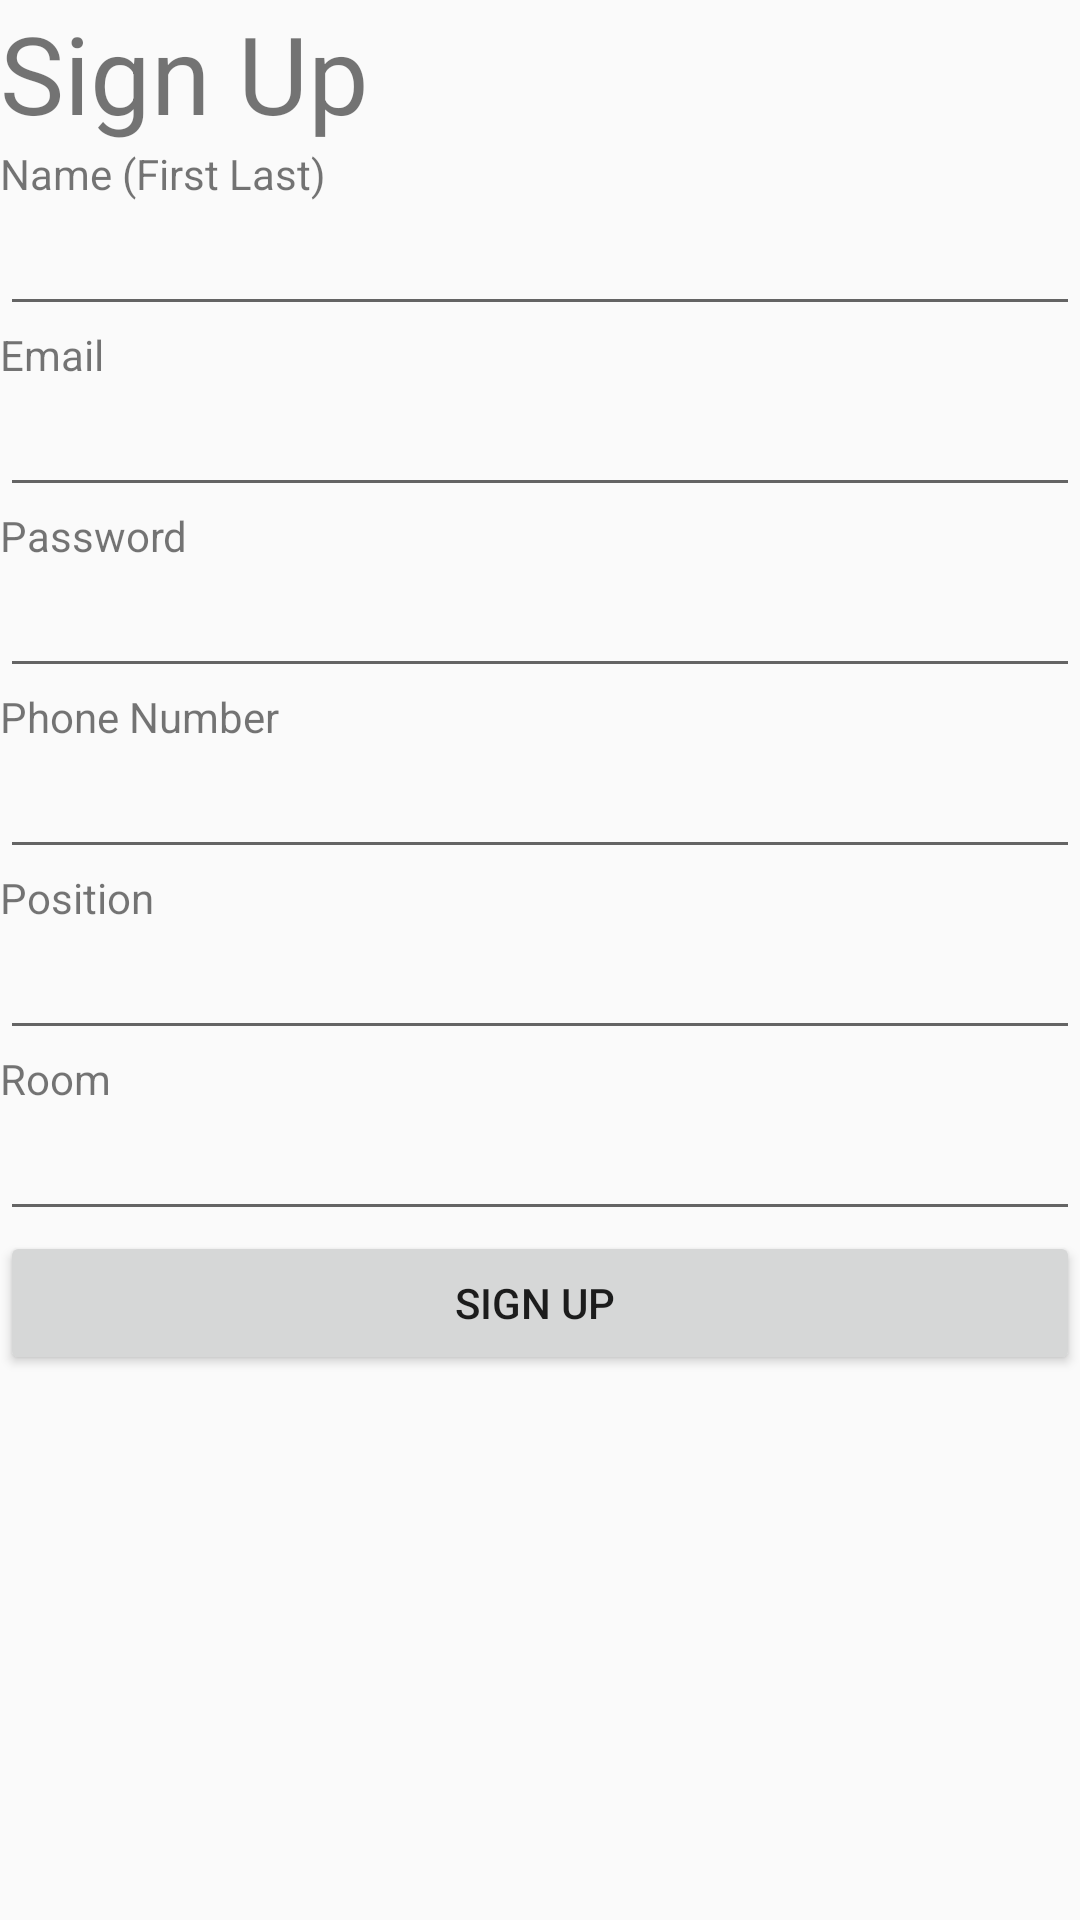

Layout XML and referenced resources for this Android screen:
<!-- AndroidManifest.xml: application theme AppTheme -->
<!-- res/layout/activity_signup.xml -->
<?xml version="1.0" encoding="utf-8"?>
<android.support.constraint.ConstraintLayout xmlns:android="http://schemas.android.com/apk/res/android"
    xmlns:app="http://schemas.android.com/apk/res-auto"
    xmlns:tools="http://schemas.android.com/tools"
    android:layout_width="match_parent"
    android:layout_height="match_parent"
    tools:context="com.example.emilychou.qflare.MainActivity">

    <LinearLayout
        android:layout_width="match_parent"
        android:layout_height="match_parent"
        android:orientation="vertical">

        <TextView
            android:id="@+id/signupLabel"
            android:layout_width="match_parent"
            android:layout_height="wrap_content"
            android:text="Sign Up"
            android:textSize="36sp" />

        <TextView
            android:id="@+id/nameLabel"
            android:layout_width="match_parent"
            android:layout_height="wrap_content"
            android:text="Name (First Last)" />

        <EditText
            android:id="@+id/name"
            android:layout_width="match_parent"
            android:layout_height="wrap_content"
            android:ems="10"
            android:inputType="textPersonName" />

        <TextView
            android:id="@+id/emailLabel"
            android:layout_width="match_parent"
            android:layout_height="wrap_content"
            android:text="Email" />

        <EditText
            android:id="@+id/email"
            android:layout_width="match_parent"
            android:layout_height="wrap_content"
            android:ems="10"
            android:inputType="textEmailAddress" />

        <TextView
            android:id="@+id/password"
            android:layout_width="match_parent"
            android:layout_height="wrap_content"
            android:text="Password" />

        <EditText
            android:id="@+id/passwordEntry"
            android:layout_width="match_parent"
            android:layout_height="wrap_content"
            android:ems="10"
            android:inputType="textPassword" />

        <TextView
            android:id="@+id/phoneNumberLabel"
            android:layout_width="match_parent"
            android:layout_height="wrap_content"
            android:text="Phone Number" />

        <EditText
            android:id="@+id/phoneNumber"
            android:layout_width="match_parent"
            android:layout_height="wrap_content"
            android:ems="10"
            android:inputType="textPersonName" />

        <TextView
            android:id="@+id/positionLabel"
            android:layout_width="match_parent"
            android:layout_height="wrap_content"
            android:text="Position" />

        <EditText
            android:id="@+id/position"
            android:layout_width="match_parent"
            android:layout_height="wrap_content"
            android:ems="10"
            android:inputType="textPersonName" />

        <TextView
            android:id="@+id/roomLabel"
            android:layout_width="match_parent"
            android:layout_height="wrap_content"
            android:text="Room" />

        <EditText
            android:id="@+id/roomEntry"
            android:layout_width="match_parent"
            android:layout_height="wrap_content"
            android:ems="10"
            android:inputType="textPersonName" />

        <Button
            android:id="@+id/signup"
            android:layout_width="match_parent"
            android:layout_height="wrap_content"
            android:text="sign up " />
    </LinearLayout>
</android.support.constraint.ConstraintLayout>
<!-- resources referenced by this layout -->
<resources>
  <style name="AppTheme" parent="Theme.AppCompat.Light.DarkActionBar">
          
          <item name="colorPrimary">@color/colorPrimary</item>
          <item name="colorPrimaryDark">@color/colorPrimaryDark</item>
          <item name="colorAccent">@color/colorAccent</item>
      </style>
  <color name="colorPrimary">#a9e2bc</color>
  <color name="colorPrimaryDark">#5C6B73</color>
  <color name="colorAccent">#FF4081</color>
</resources>
